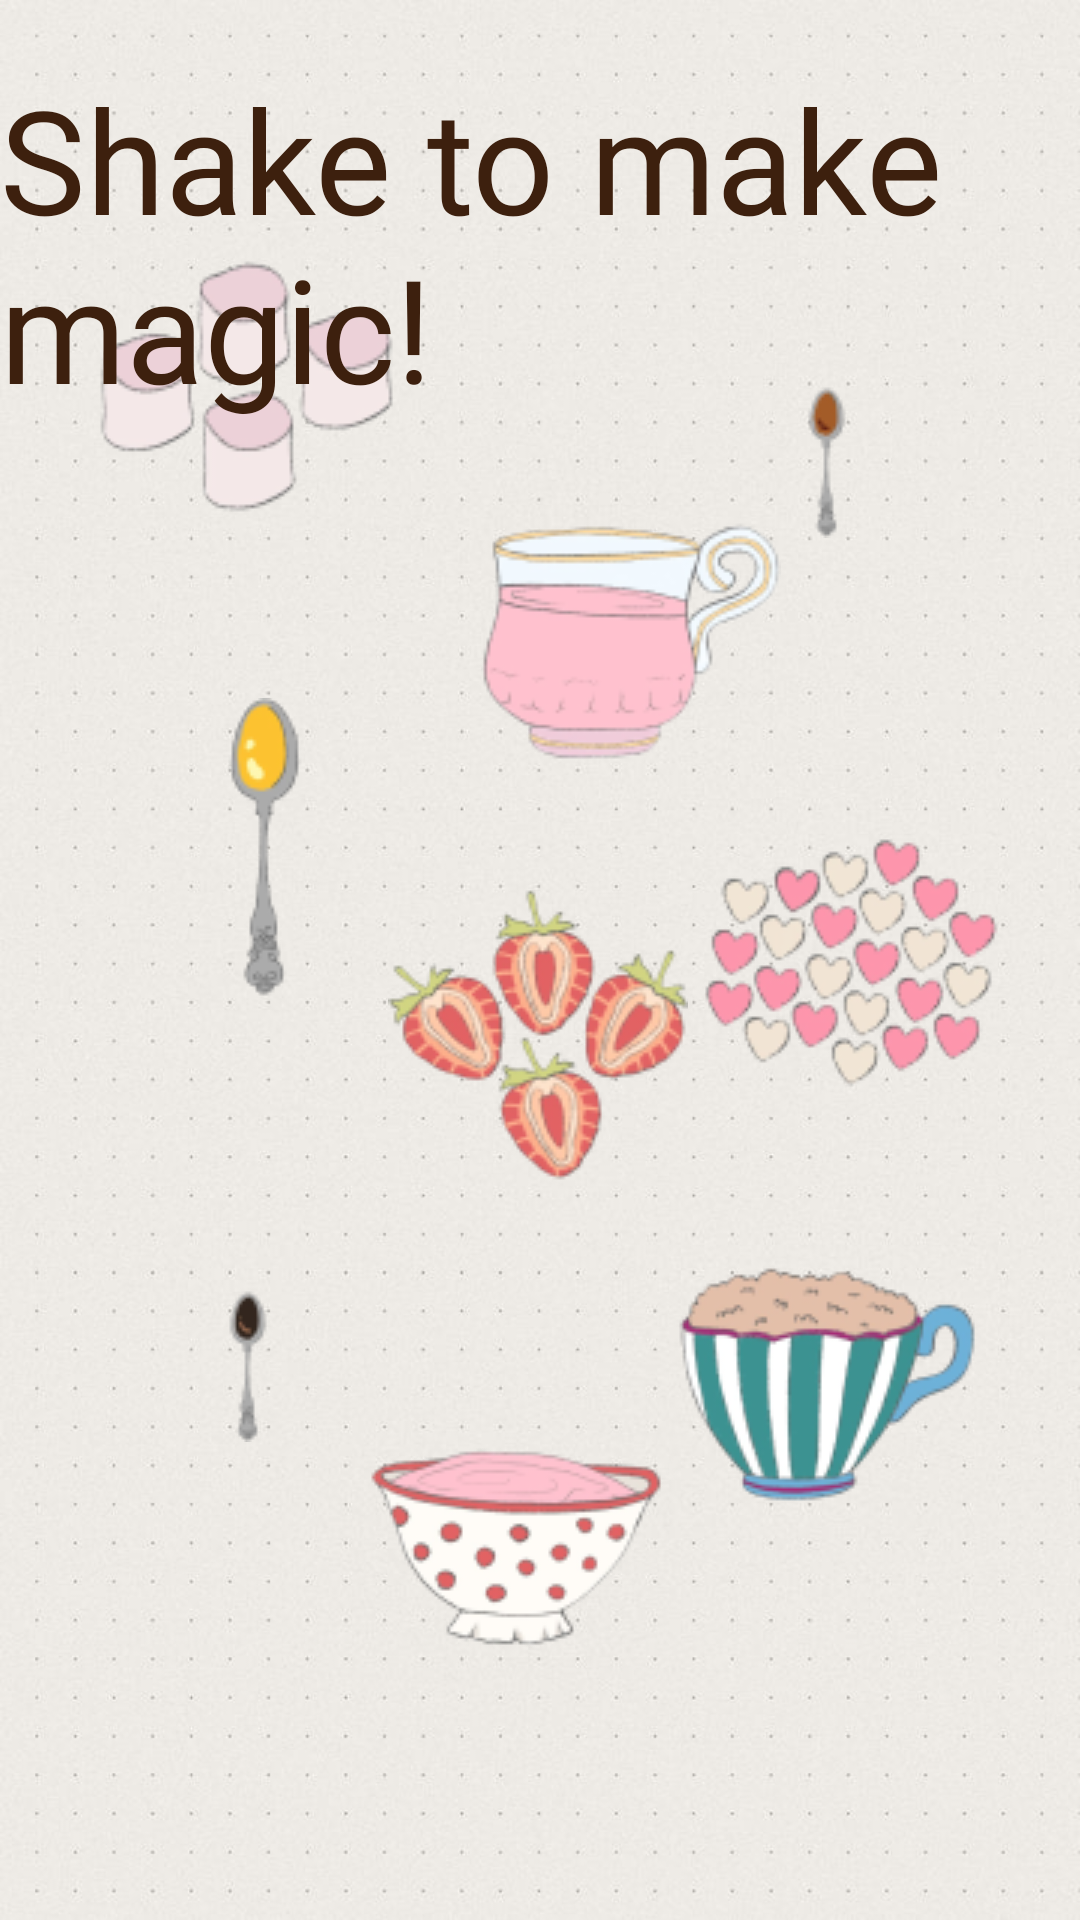

The Android layout XML behind this screen, and the referenced resources:
<!-- AndroidManifest.xml: application theme Theme.ForestFeast -->
<!-- res/layout/activity_shake.xml -->
<?xml version="1.0" encoding="utf-8"?>
<androidx.constraintlayout.widget.ConstraintLayout xmlns:android="http://schemas.android.com/apk/res/android"
    xmlns:app="http://schemas.android.com/apk/res-auto"
    xmlns:tools="http://schemas.android.com/tools"
    android:id="@+id/main"
    android:layout_width="match_parent"
    android:layout_height="match_parent"
    android:background="@drawable/bg"
    tools:context=".Shake">

    <ImageView
        android:id="@+id/ivFruit"
        android:layout_width="wrap_content"
        android:layout_height="wrap_content"
        app:layout_constraintBottom_toBottomOf="parent"
        app:layout_constraintEnd_toEndOf="parent"
        app:layout_constraintHorizontal_bias="0.498"
        app:layout_constraintStart_toStartOf="parent"
        app:layout_constraintTop_toTopOf="parent"
        app:layout_constraintVertical_bias="0.546"
        app:srcCompat="@drawable/strawberries" />

    <ImageView
        android:id="@+id/ivTopping1"
        android:layout_width="wrap_content"
        android:layout_height="wrap_content"
        app:layout_constraintBottom_toBottomOf="parent"
        app:layout_constraintEnd_toEndOf="parent"
        app:layout_constraintHorizontal_bias="0.125"
        app:layout_constraintStart_toStartOf="parent"
        app:layout_constraintTop_toTopOf="parent"
        app:layout_constraintVertical_bias="0.147"
        app:srcCompat="@drawable/marshmallow" />

    <ImageView
        android:id="@+id/ivYoghurt"
        android:layout_width="wrap_content"
        android:layout_height="wrap_content"
        app:layout_constraintBottom_toBottomOf="parent"
        app:layout_constraintEnd_toEndOf="parent"
        app:layout_constraintHorizontal_bias="0.469"
        app:layout_constraintStart_toStartOf="parent"
        app:layout_constraintTop_toTopOf="parent"
        app:layout_constraintVertical_bias="0.863"
        app:srcCompat="@drawable/strawberry_yoghurt" />

    <ImageView
        android:id="@+id/ivTbsp"
        android:layout_width="wrap_content"
        android:layout_height="wrap_content"
        app:layout_constraintBottom_toBottomOf="parent"
        app:layout_constraintEnd_toEndOf="parent"
        app:layout_constraintHorizontal_bias="0.147"
        app:layout_constraintStart_toStartOf="parent"
        app:layout_constraintTop_toTopOf="parent"
        app:layout_constraintVertical_bias="0.431"
        app:srcCompat="@drawable/honey" />

    <ImageView
        android:id="@+id/ivTspn1"
        android:layout_width="wrap_content"
        android:layout_height="wrap_content"
        app:layout_constraintBottom_toBottomOf="parent"
        app:layout_constraintEnd_toEndOf="parent"
        app:layout_constraintHorizontal_bias="0.868"
        app:layout_constraintStart_toStartOf="parent"
        app:layout_constraintTop_toTopOf="parent"
        app:layout_constraintVertical_bias="0.147"
        app:srcCompat="@drawable/cinnamon" />

    <ImageView
        android:id="@+id/ivOats"
        android:layout_width="wrap_content"
        android:layout_height="wrap_content"
        app:layout_constraintBottom_toBottomOf="parent"
        app:layout_constraintEnd_toEndOf="parent"
        app:layout_constraintHorizontal_bias="0.868"
        app:layout_constraintStart_toStartOf="parent"
        app:layout_constraintTop_toTopOf="parent"
        app:layout_constraintVertical_bias="0.763"
        app:srcCompat="@drawable/oats" />

    <ImageView
        android:id="@+id/ivTspn2"
        android:layout_width="wrap_content"
        android:layout_height="wrap_content"
        app:layout_constraintBottom_toBottomOf="parent"
        app:layout_constraintEnd_toEndOf="parent"
        app:layout_constraintHorizontal_bias="0.125"
        app:layout_constraintStart_toStartOf="parent"
        app:layout_constraintTop_toTopOf="parent"
        app:layout_constraintVertical_bias="0.705"
        app:srcCompat="@drawable/vanilla" />

    <ImageView
        android:id="@+id/ivMilk"
        android:layout_width="wrap_content"
        android:layout_height="wrap_content"
        app:layout_constraintBottom_toBottomOf="parent"
        app:layout_constraintEnd_toEndOf="parent"
        app:layout_constraintHorizontal_bias="0.617"
        app:layout_constraintStart_toStartOf="parent"
        app:layout_constraintTop_toTopOf="parent"
        app:layout_constraintVertical_bias="0.305"
        app:srcCompat="@drawable/strawberry_milk" />

    <ImageView
        android:id="@+id/ivTopping2"
        android:layout_width="wrap_content"
        android:layout_height="wrap_content"
        app:layout_constraintBottom_toBottomOf="parent"
        app:layout_constraintEnd_toEndOf="parent"
        app:layout_constraintHorizontal_bias="0.897"
        app:layout_constraintStart_toStartOf="parent"
        app:layout_constraintTop_toTopOf="parent"
        app:srcCompat="@drawable/sprinkles" />

    <TextView
        android:id="@+id/tvShake"
        android:layout_width="wrap_content"
        android:layout_height="wrap_content"
        android:text="Shake to make magic!"
        android:textSize="48dp"
        android:textColor="#3D200E"
        android:fontFamily="@font/cursive"
        app:layout_constraintBottom_toBottomOf="parent"
        app:layout_constraintEnd_toEndOf="parent"
        app:layout_constraintStart_toStartOf="parent"
        app:layout_constraintTop_toTopOf="parent"
        app:layout_constraintVertical_bias="0.04000002" />

    <FrameLayout
        android:id="@+id/flSwirl"
        android:layout_width="match_parent"
        android:layout_height="match_parent"
        app:layout_constraintBottom_toBottomOf="parent"
        app:layout_constraintEnd_toEndOf="parent"
        app:layout_constraintStart_toStartOf="parent"
        android:translationZ="100dp"
        app:layout_constraintTop_toTopOf="parent">

    </FrameLayout>

</androidx.constraintlayout.widget.ConstraintLayout>
<!-- resources referenced by this layout -->
<resources>
  <!-- drawable bg: jpeg bitmap (drawable, 62261 bytes) -->
  <!-- drawable cinnamon: png bitmap (drawable, 1492 bytes) -->
  <!-- drawable honey: png bitmap (drawable, 3637 bytes) -->
  <!-- drawable marshmallow: png bitmap (drawable, 7540 bytes) -->
  <!-- drawable oats: png bitmap (drawable, 11901 bytes) -->
  <!-- drawable sprinkles: png bitmap (drawable, 14551 bytes) -->
  <!-- drawable strawberries: png bitmap (drawable, 14990 bytes) -->
  <!-- drawable strawberry_milk: png bitmap (drawable, 10127 bytes) -->
  <!-- drawable strawberry_yoghurt: png bitmap (drawable, 9328 bytes) -->
  <!-- drawable vanilla: png bitmap (drawable, 1533 bytes) -->
  <style name="Theme.ForestFeast" parent="Base.Theme.ForestFeast" />
  <style name="Base.Theme.ForestFeast" parent="Theme.Material3.DayNight.NoActionBar">
          
          
      </style>
</resources>
